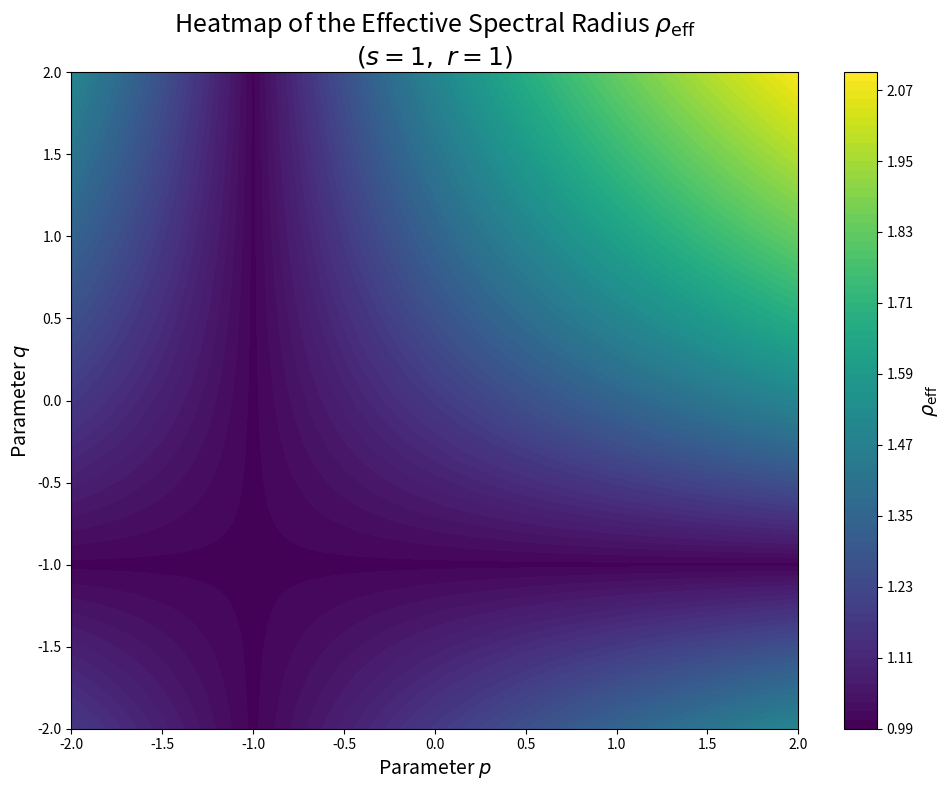

This figure's Python source:
# -*- coding: utf-8 -*-
"""
Created on Sat Jun 13 22:57:38 2026

@author: Hasan Gökbaş
"""

import numpy as np
import matplotlib.pyplot as plt

# Fixed parameters
r = 1
s = 1

# Parameter ranges
p_vals = np.linspace(-2, 2, 300)
q_vals = np.linspace(-2, 2, 300)

P, Q = np.meshgrid(p_vals, q_vals)

# Trace parameter
X = P*Q*s + P*r + Q*r + s*r

# Eigenvalues of monodromy matrix
alpha = (X + np.sqrt(X**2 + 4*r**3)) / 2
beta  = (X - np.sqrt(X**2 + 4*r**3)) / 2

# Spectral radius of M
rho_M = np.maximum(np.abs(alpha), np.abs(beta))

# Effective spectral radius
rho_eff = rho_M**(1/3)

# Plot
plt.figure(figsize=(10, 8))

heatmap = plt.contourf(
    P, Q,
    rho_eff,
    levels=100,
    cmap='viridis'
)

cbar = plt.colorbar(heatmap)
cbar.set_label(r'$\rho_{\mathrm{eff}}$', fontsize=14)

plt.xlabel('Parameter $p$', fontsize=14)
plt.ylabel('Parameter $q$', fontsize=14)

plt.title(
    r'Heatmap of the Effective Spectral Radius $\rho_{\mathrm{eff}}$'
    '\n'
    r'$(s=1,\ r=1)$',
    fontsize=18
)

plt.tight_layout()
plt.show()
